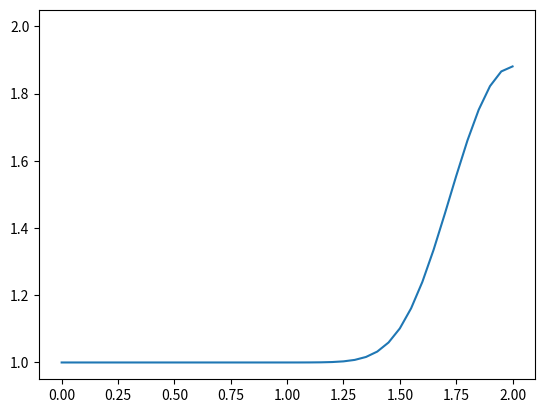

Recreate this plot in Python. (Note: this script raises an exception after producing the figure.)
# The wave equation that we are looking into is du/dt + c*du/dx = 0
# The exact solutions are u(x,t) = u_0(x-ct) where u(x,0) = u_0(x)
# The numeric solution using foreward and backward difference method is:
# u_i,n+1 = U_i,n - c*(delta_t/delta_x)*(u_i,n - u_i-1,n)
# i is the spacial index while n is the temporal index 

import numpy as np
import time, sys
import matplotlib.pyplot as plt
import matplotlib.animation as animation

nx = 41 # spacial points
dx = 2 / (nx - 1)
nt = 50 #nt is the number of timesteps we want to calculate
dt = 0.025 #dt is the amount of time each timestep covers (delta t)
c = 1 #assume wavespeed of c = 1

u = np.ones(nx)
u[int(.5 / dx):int(1 / dx+1)] = 2
un = np.ones_like(u) # temporal to hold old data

def iterate():
        un = u.copy() # copy the old values
        for i in range(1, nx):
            u[i] = un[i] - c * dt / dx * (un[i] - un[i-1])


fig, ax = plt.subplots()
line, = ax.plot(np.linspace(0,2,nx),u)

def init():  # only required for blitting to give a clean slate.
    line.set_ydata([np.nan] * len(u))
    return line,

def animate(i):
    iterate()
    line.set_ydata(u)  # update the data.
    return line,

ani = animation.FuncAnimation(
    fig, animate, init_func=init, interval=6, blit=True, save_count=nt, frames=nt)

ani.save("1D_linear_convection.mp4")
# plt.show()